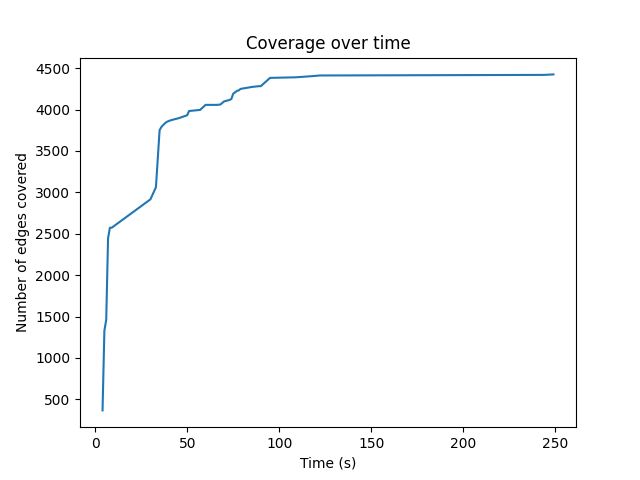

Source data for this figure (header and first rows):
4, 367
5, 1330
6, 1461
7, 2447
8, 2573
9, 2573
30, 2915
33, 3061
35, 3751
36, 3790
38, 3836
39, 3852
41, 3870
45, 3893
46, 3900
50, 3931
51, 3982
57, 3995
60, 4056
66, 4056
68, 4060
70, 4097
73, 4116
74, 4127
75, 4191
77, 4225
78, 4231
79, 4249
85, 4272
87, 4277
89, 4282
90, 4282
95, 4382
109, 4389
118, 4403
122, 4411
244, 4418
249, 4424
